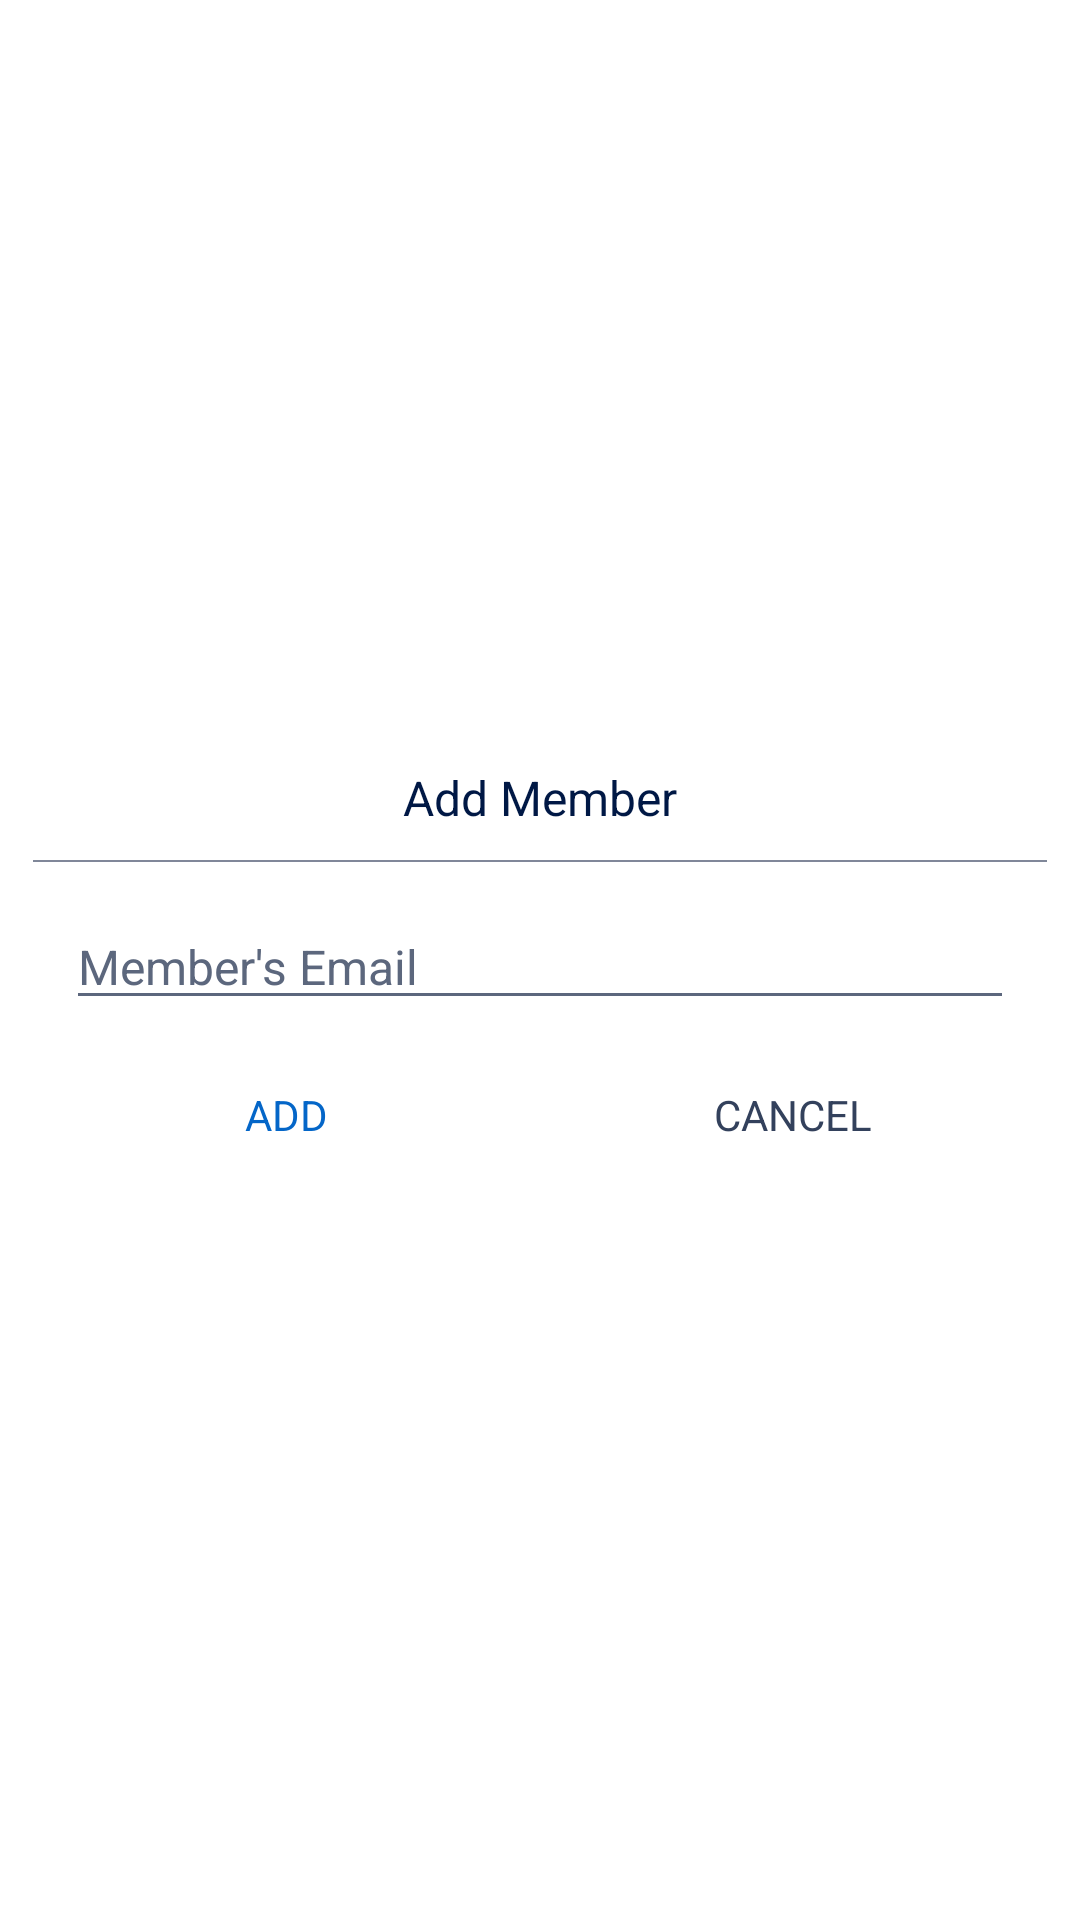

Write the Android layout XML for this screen, with the resource values it uses.
<!-- AndroidManifest.xml: application theme Theme.Projemanag -->
<!-- res/layout/dialog_search_member.xml -->
<?xml version="1.0" encoding="utf-8"?>
<LinearLayout
    xmlns:android="http://schemas.android.com/apk/res/android"
    android:orientation="vertical"
    android:layout_width="match_parent"
    android:layout_height="match_parent"
    android:gravity="center"
    android:padding="11dp"
    >

    <TextView
        android:layout_width="match_parent"
        android:layout_height="wrap_content"
        android:text="Add Member"
        android:textSize="16sp"
        android:textColor="@color/darkPrimary"
        android:gravity="center"
        android:padding="7dp"
        />

    <View
        android:layout_width="match_parent"
        android:layout_height="0.5dp"
        android:layout_marginTop="3dp"
        android:layout_marginBottom="3dp"
        android:background="@color/lightGrey"
        />

    <EditText
        android:id="@+id/et_email_add_member"
        android:layout_width="match_parent"
        android:layout_height="wrap_content"
        android:textSize="16sp"
        android:textColor="@color/darkPrimary"
        android:theme="@style/AppThemeInput"
        android:hint="Member's Email"
        android:layout_margin="11dp"
        android:textColorHint="@color/textColorSecondary"
        />

    <LinearLayout
        android:layout_width="match_parent"
        android:layout_height="wrap_content"
        android:orientation="horizontal"
        >

        <TextView
            android:id="@+id/tv_add_member_member"
            android:layout_width="match_parent"
            android:layout_height="wrap_content"
            android:layout_weight="1"
            android:text="ADD"
            android:gravity="center"
            android:textColor="@color/lightPrimary"
            android:background="@color/white"
            android:foreground="?attr/selectableItemBackground"
            android:padding="11dp"
            />

        <TextView
            android:id="@+id/tv_cancel_member"
            android:layout_width="match_parent"
            android:layout_height="wrap_content"
            android:layout_weight="1"
            android:text="CANCEL"
            android:gravity="center"
            android:textColor="@color/textColorPrimary"
            android:background="@color/white"
            android:foreground="?attr/selectableItemBackground"
            android:padding="11dp"
            />

    </LinearLayout>

</LinearLayout>
<!-- resources referenced by this layout -->
<resources>
  <color name="darkPrimary">#001845</color>
  <color name="lightGrey">#808799</color>
  <color name="lightPrimary">#0466C8</color>
  <color name="textColorPrimary">#33415C</color>
  <color name="textColorSecondary">#5C677D</color>
  <color name="white">#FFFFFFFF</color>
  <style name="AppThemeInput" parent="Theme.MaterialComponents.Light.NoActionBar">
  
          <item name="colorControlNormal">@color/textColorSecondary</item>
          <item name="colorControlActivated">@color/lightPrimary</item>
  
      </style>
  <style name="Theme.Projemanag" parent="Theme.MaterialComponents.DayNight.DarkActionBar">
          
          <item name="colorPrimary">@color/purple_500</item>
          <item name="colorPrimaryVariant">@color/purple_700</item>
          <item name="colorOnPrimary">@color/white</item>
          
          <item name="colorSecondary">@color/teal_200</item>
          <item name="colorSecondaryVariant">@color/teal_700</item>
          <item name="colorOnSecondary">@color/white</item>
          
  
          
      </style>
  <color name="purple_500">#FF6200EE</color>
  <color name="purple_700">#FF3700B3</color>
  <color name="teal_200">#FF03DAC5</color>
  <color name="teal_700">#FF018786</color>
</resources>
